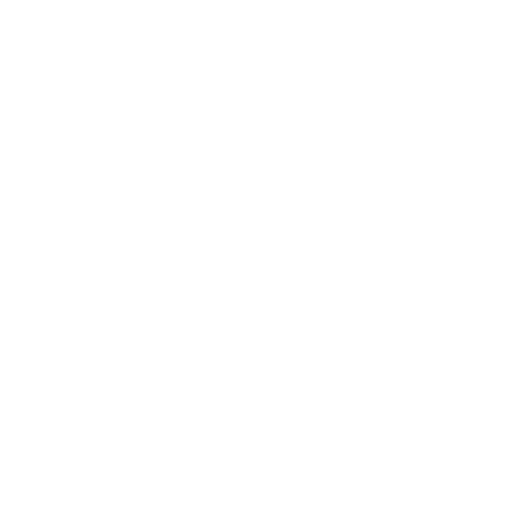
t = 0.00 s
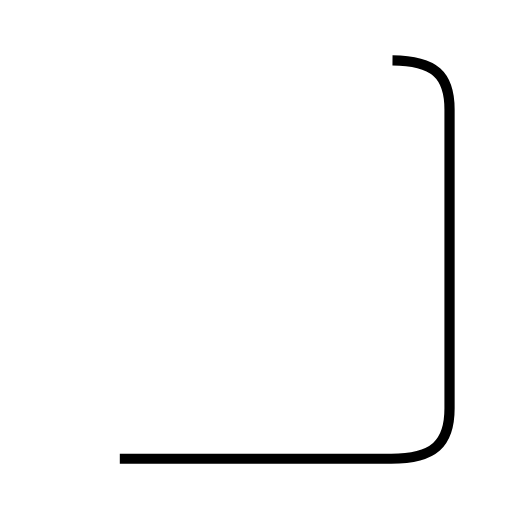
t = 2.19 s
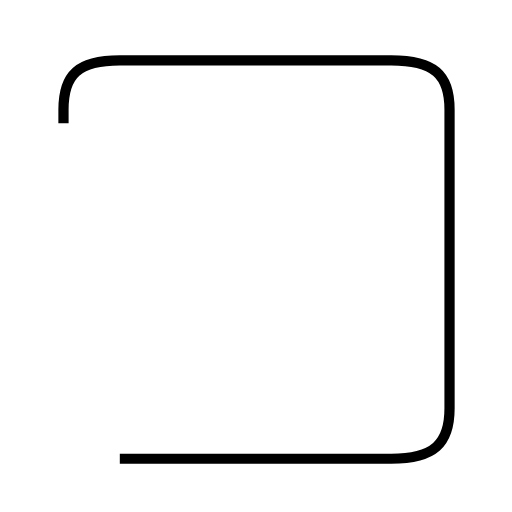
t = 3.28 s
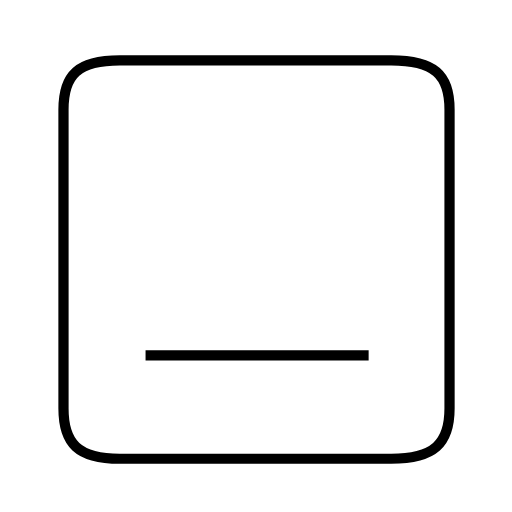
t = 5.03 s
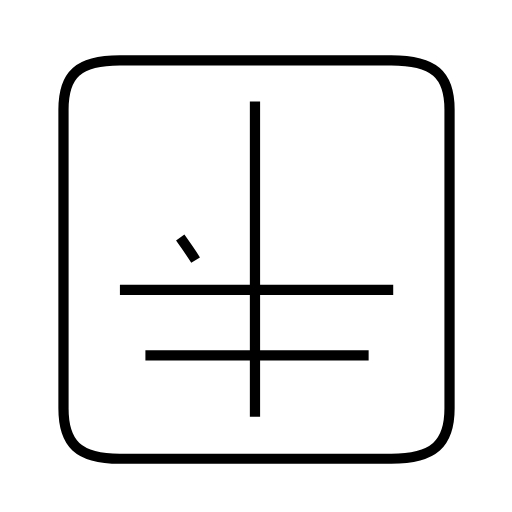
t = 6.84 s
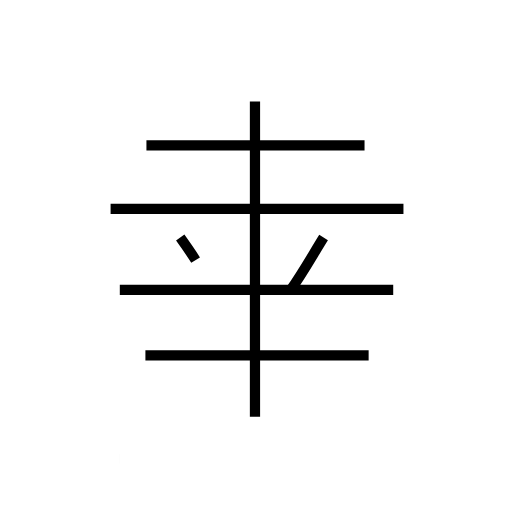
t = 8.51 s

The animated SVG that drew these frames (rendered in a browser with its animation timeline set to each time). Animation: 8 SMIL elements (animate=8); one cycle of 8.51 s.

<?xml version='1.0' encoding='utf-8'?>
<svg viewBox="0.0 -6.0 50.0 50.0" version="1.1" xmlns="http://www.w3.org/2000/svg"><rect x="-1000" y="-1000" width="2000" height="2000" stroke="white" fill="white" /><g style="fill:none;stroke:#000000;stroke-width:1"><path d="M 11.7 0.8 L 38.2 0.8 C 42.4 0.8 43.9 -0.7 43.9 -4.1 L 43.9 -33.3 C 43.9 -36.7 42.4 -38.1 38.2 -38.1 L 11.7 -38.1 C 7.6 -38.1 6.2 -36.7 6.2 -33.3 L 6.2 -4.1 C 6.2 -0.7 7.6 0.8 11.7 0.8 Z " transform="translate(0.0 38.0)" stroke-dasharray="145.91451606814084" stroke-dashoffset="145.91451606814084"><animate attributeName="stroke-dashoffset" from="145.91451606814084" to="0" dur="4.377435482044225s" begin="0s; anim_end.end" fill="freeze" id="anim0" /></path><path d="M 36.0 -9.3 L 14.2 -9.3 " transform="translate(0.0 38.0)" stroke-dasharray="21.8" stroke-dashoffset="21.8"><animate attributeName="stroke-dashoffset" from="21.8" to="0" dur="0.654s" begin="anim0.end" fill="freeze" id="anim1" /></path><path d="M 24.9 -3.3 L 24.9 -34.1 " transform="translate(0.0 38.0)" stroke-dasharray="30.8" stroke-dashoffset="30.8"><animate attributeName="stroke-dashoffset" from="30.8" to="0" dur="0.9239999999999999s" begin="anim1.end" fill="freeze" id="anim2" /></path><path d="M 19.1 -18.6 C 18.6 -19.4 18.1 -20.1 17.6 -20.8 " transform="translate(0.0 38.0)" stroke-dasharray="2.663174345637422" stroke-dashoffset="2.663174345637422"><animate attributeName="stroke-dashoffset" from="2.663174345637422" to="0" dur="0.07989523036912266s" begin="anim2.end" fill="freeze" id="anim3" /></path><path d="M 38.4 -15.7 L 11.7 -15.7 " transform="translate(0.0 38.0)" stroke-dasharray="26.7" stroke-dashoffset="26.7"><animate attributeName="stroke-dashoffset" from="26.7" to="0" dur="0.8009999999999999s" begin="anim3.end" fill="freeze" id="anim4" /></path><path d="M 28.4 -15.7 C 29.6 -17.4 30.6 -19.2 31.6 -20.8 " transform="translate(0.0 38.0)" stroke-dasharray="6.022064489740638" stroke-dashoffset="6.022064489740638"><animate attributeName="stroke-dashoffset" from="6.022064489740638" to="0" dur="0.1806619346922191s" begin="anim4.end" fill="freeze" id="anim5" /></path><path d="M 39.4 -23.6 L 10.8 -23.6 " transform="translate(0.0 38.0)" stroke-dasharray="28.599999999999998" stroke-dashoffset="28.599999999999998"><animate attributeName="stroke-dashoffset" from="28.599999999999998" to="0" dur="0.8579999999999999s" begin="anim5.end" fill="freeze" id="anim6" /></path><path d="M 35.6 -29.8 L 14.3 -29.8" transform="translate(0.0 38.0)" stroke-dasharray="21.3" stroke-dashoffset="21.3"><animate attributeName="stroke-dashoffset" from="21.3" to="0" dur="0.639s" begin="anim6.end" fill="freeze" id="anim_end" /></path></g></svg>
